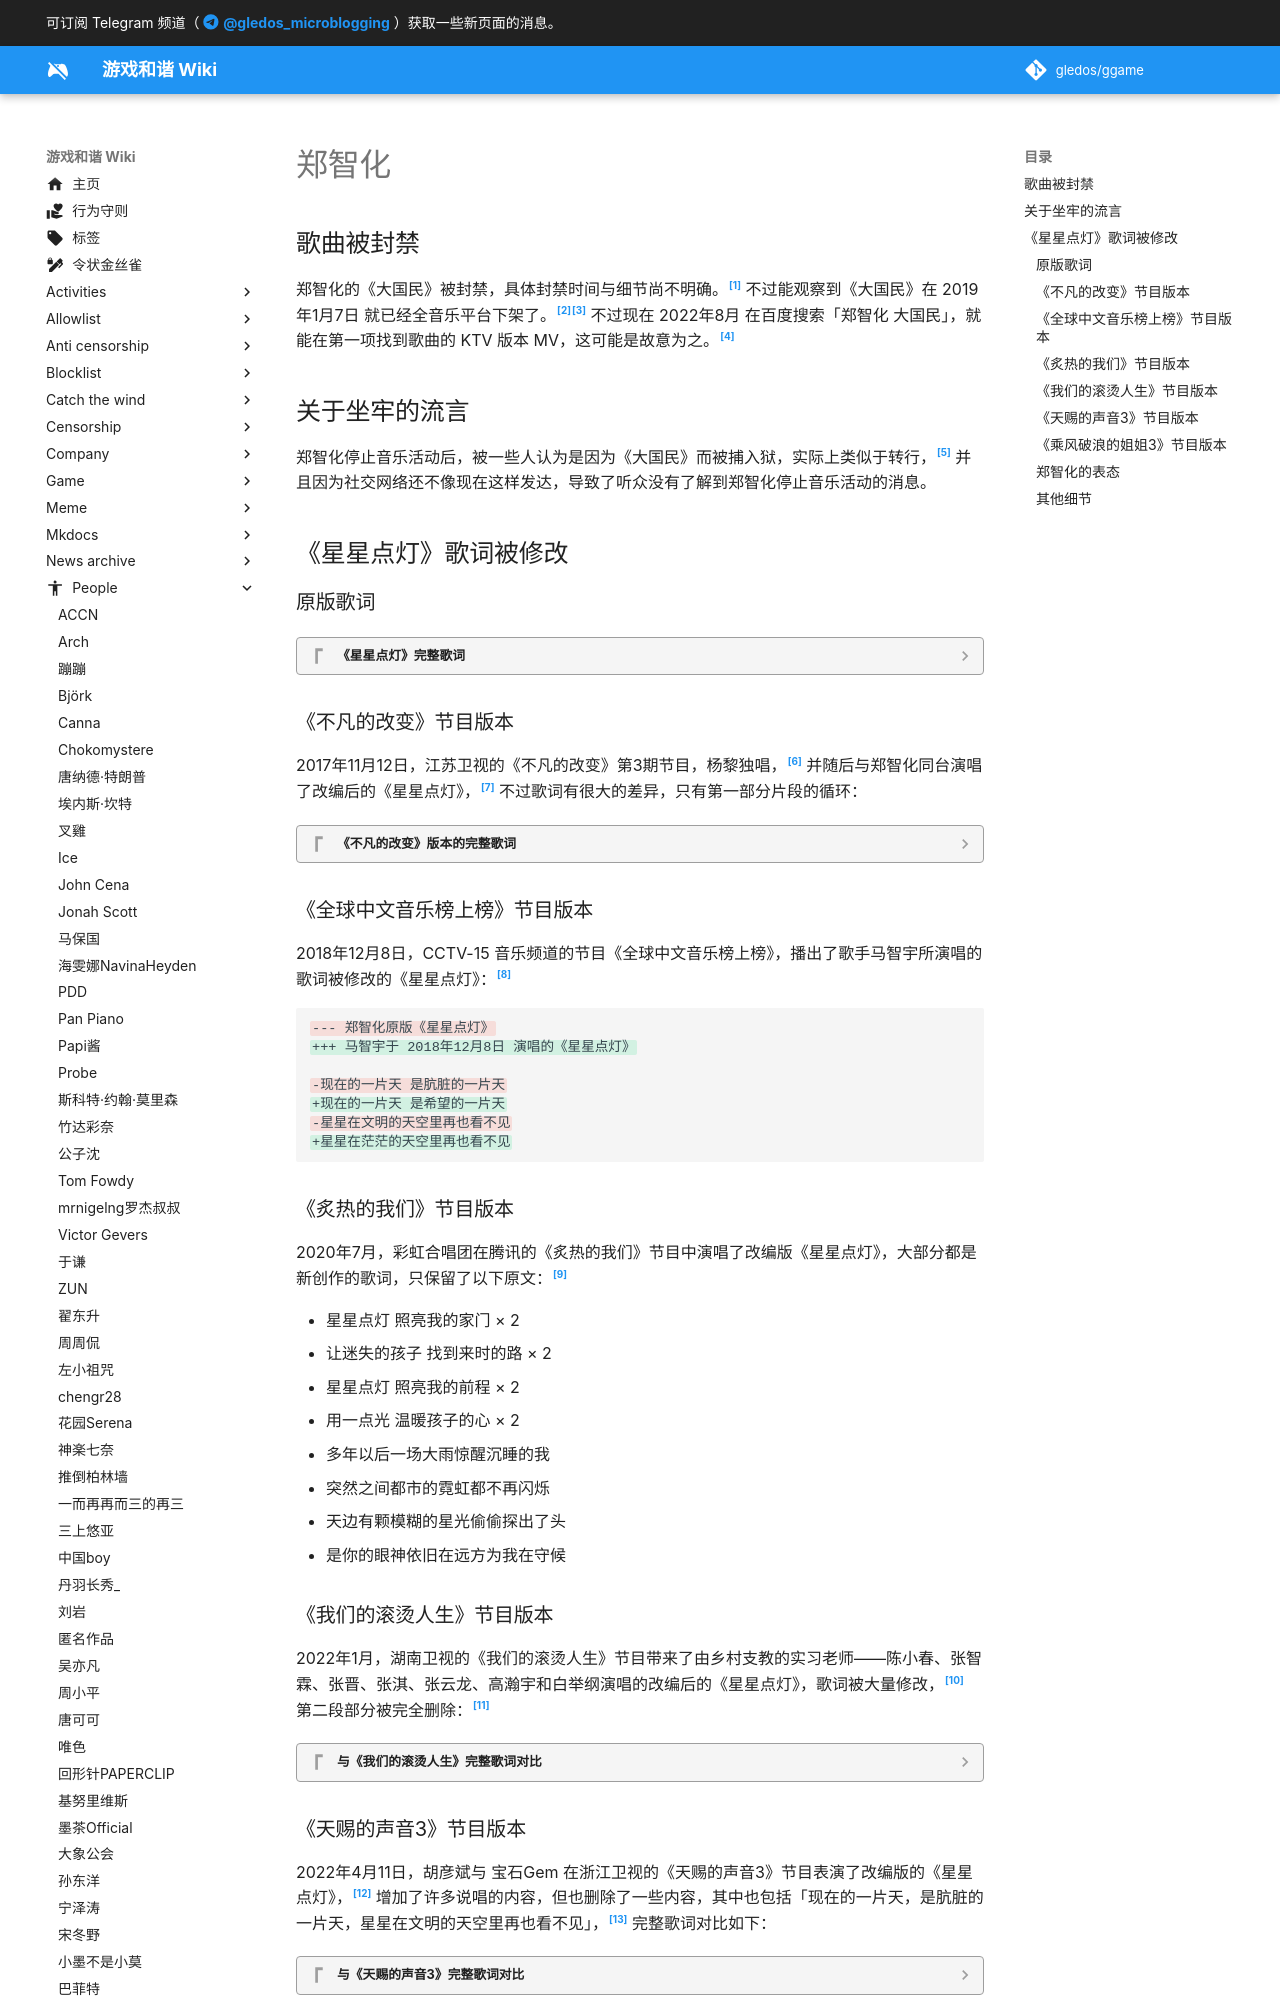

repository: gledos/ggame · page: people/郑智化.html · generator: mkdocs

---
title: 郑智化
description:
published: true
date: "2022-07-09T23:15:14"
特殊标签标记: #无标签
editor: markdown
dateCreated: "2022-07-04T15:40:46"
---

## 歌曲被封禁

郑智化的《大国民》被封禁，具体封禁时间与细节尚不明确。[^FVE00] 不过能观察到《大国民》在 2019年1月7日 就已经全音乐平台下架了。[^8562][^ugy] 不过现在 2022年8月 在百度搜索「郑智化 大国民」，就能在第一项找到歌曲的 KTV 版本 MV，这可能是故意为之。[^w7H0n]

[^FVE00]: 快餐配影视, 《[郑智化演唱的《大国民》为什么在各大音乐网站搜不到，你知道吗？](https://web.archive.org/web/20220704075106/https://new.qq.com/omn/20220116/20220116A08FVE00.html)》, 腾讯新闻, 2022-01-16. (参照 2022-07-04).

[^8562]: sjskks, 《[【出神入化】大国民单曲为啥搜不到了](https://web.archive.org/web/20220818052040/https://tieba.baidu.com/p/6000338562)》, 百度贴吧/郑智化吧, 2019-01-07. (参照 2022-08-18).

[^ugy]:
    包括 QQ音乐、网易云音乐、虾米音乐、酷狗音乐 和 酷我音乐。
    
    [「白宫自干五-建国脸传媒」的评论](https://archive.ph/uRNap "https://web.archive.org/web/20220818053031/https://www.youtube.com/watch?v=9Lv394CKRZE&lc=Ugy98w-XXWxIAzu8sYh4AaABAg.8yXlso0zLTS8ygdJA6tFmu")

[^w7H0n]: 「[郑智化 大国民](https://archive.ph/w7H0n)」, 百度搜索, 2022-08-18. (参照 2022-08-18).

## 关于坐牢的流言

郑智化停止音乐活动后，被一些人认为是因为《大国民》而被捕入狱，实际上类似于转行，[^n22555] 并且因为社交网络还不像现在这样发达，导致了听众没有了解到郑智化停止音乐活动的消息。

[^n22555]: 《[郑智化做客搜狐：我没有因《大国民》而坐牢](https://web.archive.org/web/20211021023649/http://music.yule.sohu.com/20050513/n225555928.shtml)》, 搜狐音乐, 2005-05-13. (参照 2022-07-04).

## 《星星点灯》歌词被修改

### 原版歌词

> [!quote]- 《星星点灯》完整歌词
>
> ```text
> 抬头的一片天 是男儿的一片天
> 曾经在满天的星光下做梦的少年
> 不知道天多高 不知道海多远
> 却发誓要带着你远走 到海角天边
> 不负责任的誓言 年少轻狂的我
> 在黑暗中迷失才发现自己的脆弱
> 看着你哭红的眼睛 想着远离的家门
> 满天的星星请为我点盏希望的灯火
> 星星点灯 照亮我的家门
> 让迷失的孩子 找到来时的路
> 星星点灯 照亮我的前程
> 用一点光 温暖孩子的心
>
> 现在的一片天 是肮脏的一片天
> 星星在文明的天空里再也看不见
> 天其实并不高 海其实也不远
> 人心其实比天高 比海更遥远
> 学会骗人的谎言 追逐名利的我
> 在现实中迷失才发现自己的脆弱
> 看着你含泪的离去 想着茫茫的前程
> 远方的星星请为我点盏希望的灯火
> 星星点灯 照亮我的家门
> 让迷失的孩子 找到来时的路
> 星星点灯 照亮我的前程
> 用一点光 温暖孩子的心
>
> 多年以后一场大雨惊醒沉睡的我
> 突然之间都市的霓虹都不再闪烁
> 天边有颗模糊的星光偷偷探出了头
> 是你的眼神依旧在远方为我在守候
> 星星点灯 照亮我的家门
> 让迷失的孩子找到来时的路
> 星星点灯 照亮我的前程
> 用一点光 温暖孩子的心
> 星星点灯 照亮我的家门
> 让迷失的孩子找到来时的路
> 星星点灯 照亮我的前程
> 用一点光 温暖孩子的心
> 星星点灯 照亮我的家门
> 让迷失的孩子找到来时的路
> 星星点灯 照亮我的前程
> 用一点光 温暖孩子的心
> ```

### 《不凡的改变》节目版本

2017年11月12日，江苏卫视的《不凡的改变》第3期节目，杨黎独唱，[^2R1AkjeCDDE] 并随后与郑智化同台演唱了改编后的《星星点灯》，[^Eu5oKHY_KlI] 不过歌词有很大的差异，只有第一部分片段的循环：

[^2R1AkjeCDDE]: 不凡的改变, 《[杨黎《星星点灯》-《不凡的改变》第3期](https://www.youtube.com/watch?v=2R1AkjeCDDE)》, (2017-11-14). 参照: 2022-07-04. [Online Video].

[^Eu5oKHY_KlI]: 不凡的改变, 《[鄭智化 & 楊黎《星星點燈》江蘇衛視 不凡的改變 第3期 HD](https://www.youtube.com/watch?v=Eu5oKHY_KlI)》, (2017-11-14). 参照: 2022-07-04. [Online Video].

> [!quote]- 《不凡的改变》版本的完整歌词
>
> ```text
> 抬头的一片天 是男儿的一片天
> 曾经在满天的星光下做梦的少年
> 不知道天多高 不知道海多远
> 却发誓要带着你远走 到海角天边
>
> 星星点灯 照亮我的家门
> 让迷失的孩子 找到来时的路
> 星星点灯 照亮我的前程
> 用一点光 温暖孩子的心
>
> 星星点灯 照亮我的家门
> 让迷失的孩子 找到来时的路
> 星星点灯 照亮我的前程
> 用一点光 温暖
>
> 星星点灯 照亮我的家门
> 让迷失的孩子 找到来时的路
> 星星点灯 照亮我的前程
> 用一点光 温暖孩子的心
>
> 星星点灯 照亮我的家门
> 让迷失的孩子 找到来时的路
> 星星点灯 照亮我的前程
> 用一点光 温暖
> 孩子的心
> ```

### 《全球中文音乐榜上榜》节目版本

2018年12月8日，CCTV-15 音乐频道的节目《全球中文音乐榜上榜》，播出了歌手马智宇所演唱的歌词被修改的《星星点灯》：[^9998]

[^9998]: 观察者网, 《[〈星星点灯〉歌词被〈乘风破浪〉节目组修改引争议，郑智化发博回应](https://web.archive.org/web/20220704112816/https://finance.sina.com.cn/chanjing/gsnews/2022-07-04/doc-imizmscu9999883.shtml)》, 新浪网, 2022-07-04. 参照: 2022-07-04. [Online].

```diff
--- 郑智化原版《星星点灯》
+++ 马智宇于 2018年12月8日 演唱的《星星点灯》

-现在的一片天 是肮脏的一片天
+现在的一片天 是希望的一片天
-星星在文明的天空里再也看不见
+星星在茫茫的天空里再也看不见
```

### 《炙热的我们》节目版本

2020年7月，彩虹合唱团在腾讯的《炙热的我们》节目中演唱了改编版《星星点灯》，大部分都是新创作的歌词，只保留了以下原文：[^3aEwBxzxtyg]

[^3aEwBxzxtyg]: 腾讯视频, 《[【炙热的我们 We Are Blazing】 彩虹合唱团《星星点灯》感动全场](https://www.youtube.com/watch?v=3aEwBxzxtyg)》, (2020-07-24). 参照: 2022-07-04. [Online Video].

+   星星点灯 照亮我的家门 × 2
+   让迷失的孩子 找到来时的路 × 2
+   星星点灯 照亮我的前程 × 2
+   用一点光 温暖孩子的心 × 2
+   多年以后一场大雨惊醒沉睡的我
+   突然之间都市的霓虹都不再闪烁
+   天边有颗模糊的星光偷偷探出了头
+   是你的眼神依旧在远方为我在守候
